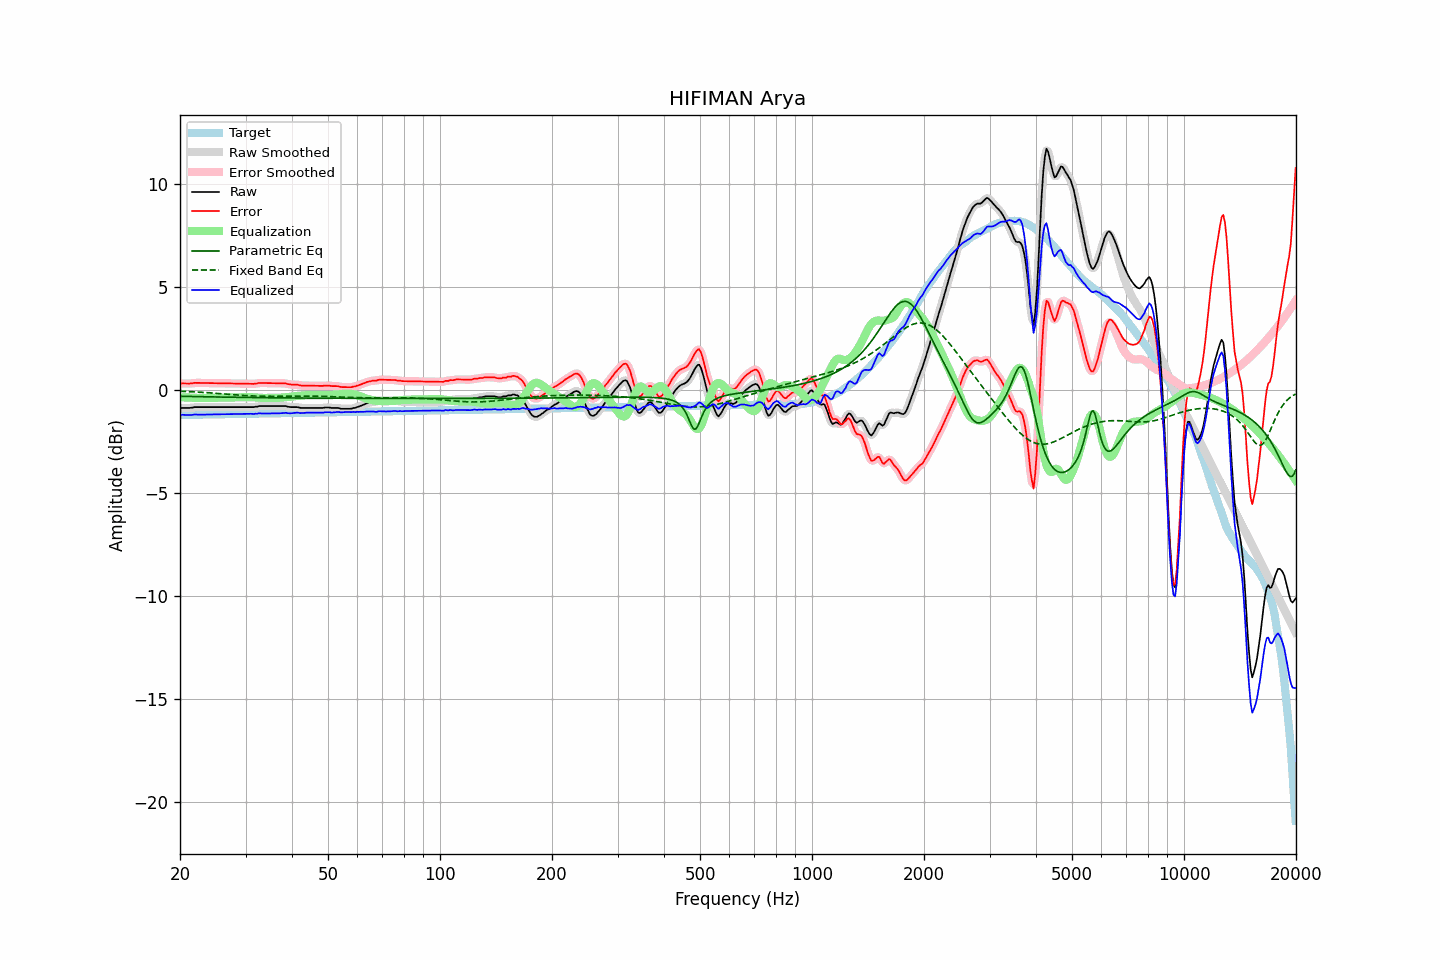

Source data for this figure (header and first rows):
frequency, raw, error, smoothed, error_smoothed, equalization, parametric_eq, fixed_band_eq, equalized_raw, equalized_smoothed, target
20.00, -0.87, 0.32, -0.86, 0.33, -0.33, -0.28, -0.04, -1.20, -1.19, -1.19
20.20, -0.85, 0.34, -0.85, 0.33, -0.33, -0.28, -0.04, -1.18, -1.19, -1.19
20.40, -0.85, 0.34, -0.85, 0.34, -0.33, -0.28, -0.05, -1.18, -1.18, -1.19
20.61, -0.85, 0.34, -0.85, 0.34, -0.34, -0.29, -0.05, -1.19, -1.18, -1.19
20.81, -0.85, 0.34, -0.85, 0.34, -0.34, -0.29, -0.05, -1.19, -1.19, -1.19
21.02, -0.85, 0.34, -0.85, 0.34, -0.34, -0.29, -0.06, -1.19, -1.19, -1.18
21.23, -0.85, 0.34, -0.85, 0.34, -0.35, -0.29, -0.06, -1.20, -1.19, -1.18
21.44, -0.84, 0.34, -0.84, 0.34, -0.35, -0.29, -0.06, -1.19, -1.19, -1.18
21.66, -0.83, 0.35, -0.82, 0.36, -0.35, -0.29, -0.07, -1.18, -1.18, -1.18
21.87, -0.81, 0.37, -0.81, 0.36, -0.36, -0.30, -0.07, -1.17, -1.17, -1.18
22.09, -0.81, 0.37, -0.81, 0.37, -0.36, -0.30, -0.07, -1.17, -1.17, -1.18
22.31, -0.81, 0.37, -0.81, 0.37, -0.37, -0.30, -0.08, -1.17, -1.17, -1.18
22.54, -0.81, 0.37, -0.81, 0.37, -0.37, -0.30, -0.08, -1.17, -1.17, -1.17
22.76, -0.81, 0.37, -0.81, 0.37, -0.37, -0.30, -0.09, -1.18, -1.18, -1.17
22.99, -0.81, 0.36, -0.81, 0.36, -0.37, -0.30, -0.09, -1.17, -1.17, -1.17
23.22, -0.81, 0.36, -0.81, 0.36, -0.36, -0.31, -0.10, -1.17, -1.17, -1.17
23.45, -0.81, 0.36, -0.81, 0.36, -0.36, -0.31, -0.10, -1.17, -1.17, -1.17
23.69, -0.81, 0.36, -0.81, 0.36, -0.36, -0.31, -0.11, -1.17, -1.17, -1.17
23.92, -0.81, 0.36, -0.81, 0.36, -0.36, -0.31, -0.11, -1.17, -1.17, -1.17
24.16, -0.81, 0.36, -0.81, 0.36, -0.36, -0.31, -0.12, -1.16, -1.16, -1.16
24.40, -0.81, 0.36, -0.81, 0.36, -0.36, -0.31, -0.12, -1.16, -1.16, -1.16
24.65, -0.81, 0.35, -0.81, 0.35, -0.35, -0.31, -0.13, -1.16, -1.16, -1.16
24.89, -0.81, 0.35, -0.81, 0.35, -0.35, -0.32, -0.14, -1.16, -1.16, -1.16
25.14, -0.81, 0.35, -0.81, 0.35, -0.35, -0.32, -0.14, -1.16, -1.16, -1.16
25.39, -0.81, 0.35, -0.81, 0.35, -0.35, -0.32, -0.15, -1.16, -1.16, -1.16
25.65, -0.81, 0.35, -0.81, 0.35, -0.35, -0.32, -0.15, -1.16, -1.16, -1.16
25.91, -0.81, 0.35, -0.81, 0.35, -0.35, -0.32, -0.16, -1.16, -1.16, -1.16
26.16, -0.81, 0.35, -0.81, 0.35, -0.35, -0.32, -0.17, -1.15, -1.15, -1.15
26.43, -0.81, 0.34, -0.81, 0.34, -0.34, -0.32, -0.17, -1.15, -1.15, -1.15
26.69, -0.81, 0.34, -0.81, 0.34, -0.34, -0.32, -0.18, -1.15, -1.15, -1.15
26.96, -0.81, 0.34, -0.81, 0.34, -0.34, -0.33, -0.19, -1.15, -1.15, -1.15
27.23, -0.81, 0.34, -0.81, 0.34, -0.34, -0.33, -0.19, -1.15, -1.15, -1.15
27.50, -0.81, 0.34, -0.81, 0.34, -0.34, -0.33, -0.20, -1.15, -1.15, -1.15
27.77, -0.81, 0.34, -0.81, 0.34, -0.34, -0.33, -0.20, -1.15, -1.15, -1.15
28.05, -0.81, 0.34, -0.81, 0.34, -0.34, -0.33, -0.21, -1.14, -1.14, -1.14
28.33, -0.81, 0.34, -0.81, 0.34, -0.34, -0.33, -0.22, -1.14, -1.14, -1.14
28.62, -0.81, 0.33, -0.81, 0.33, -0.33, -0.33, -0.22, -1.14, -1.14, -1.14
28.90, -0.81, 0.33, -0.81, 0.33, -0.33, -0.33, -0.23, -1.14, -1.14, -1.14
29.19, -0.81, 0.33, -0.81, 0.33, -0.33, -0.34, -0.23, -1.14, -1.14, -1.14
29.48, -0.81, 0.33, -0.81, 0.33, -0.33, -0.34, -0.24, -1.14, -1.14, -1.14
29.78, -0.81, 0.33, -0.81, 0.33, -0.33, -0.34, -0.24, -1.13, -1.13, -1.14
30.08, -0.81, 0.33, -0.81, 0.33, -0.32, -0.34, -0.25, -1.13, -1.13, -1.13
30.38, -0.81, 0.33, -0.81, 0.33, -0.32, -0.34, -0.25, -1.13, -1.13, -1.13
30.68, -0.81, 0.32, -0.81, 0.32, -0.32, -0.34, -0.26, -1.13, -1.13, -1.13
30.99, -0.81, 0.32, -0.81, 0.32, -0.32, -0.34, -0.26, -1.13, -1.13, -1.13
31.30, -0.81, 0.32, -0.81, 0.32, -0.33, -0.34, -0.27, -1.14, -1.13, -1.13
31.61, -0.81, 0.32, -0.80, 0.32, -0.33, -0.34, -0.27, -1.14, -1.14, -1.13
31.93, -0.79, 0.34, -0.79, 0.33, -0.34, -0.35, -0.27, -1.13, -1.13, -1.13
32.24, -0.79, 0.34, -0.78, 0.35, -0.34, -0.35, -0.27, -1.13, -1.12, -1.12
32.57, -0.76, 0.37, -0.77, 0.36, -0.35, -0.35, -0.28, -1.11, -1.12, -1.12
32.89, -0.76, 0.36, -0.76, 0.36, -0.36, -0.35, -0.28, -1.11, -1.11, -1.12
33.22, -0.76, 0.36, -0.75, 0.37, -0.36, -0.35, -0.28, -1.12, -1.11, -1.12
33.55, -0.76, 0.36, -0.76, 0.36, -0.36, -0.35, -0.28, -1.12, -1.12, -1.12
33.89, -0.76, 0.36, -0.76, 0.36, -0.36, -0.35, -0.28, -1.12, -1.12, -1.12
34.23, -0.76, 0.36, -0.76, 0.36, -0.36, -0.35, -0.28, -1.12, -1.12, -1.12
34.57, -0.76, 0.36, -0.76, 0.36, -0.36, -0.35, -0.28, -1.12, -1.12, -1.12
34.92, -0.76, 0.36, -0.76, 0.36, -0.36, -0.35, -0.28, -1.11, -1.11, -1.11
35.27, -0.76, 0.35, -0.76, 0.35, -0.35, -0.35, -0.28, -1.11, -1.11, -1.11
35.62, -0.76, 0.35, -0.76, 0.35, -0.35, -0.36, -0.28, -1.11, -1.11, -1.11
35.97, -0.76, 0.35, -0.76, 0.35, -0.35, -0.36, -0.28, -1.11, -1.11, -1.11
... 635 more rows
